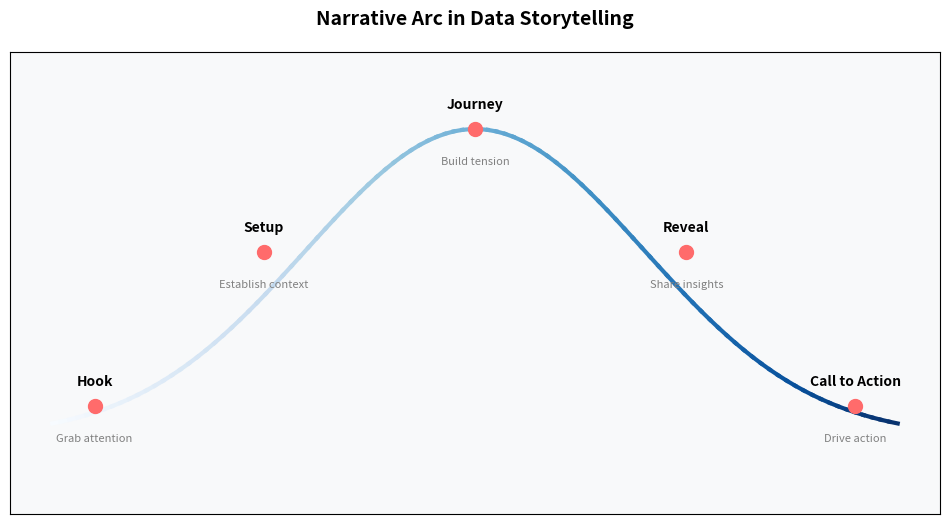
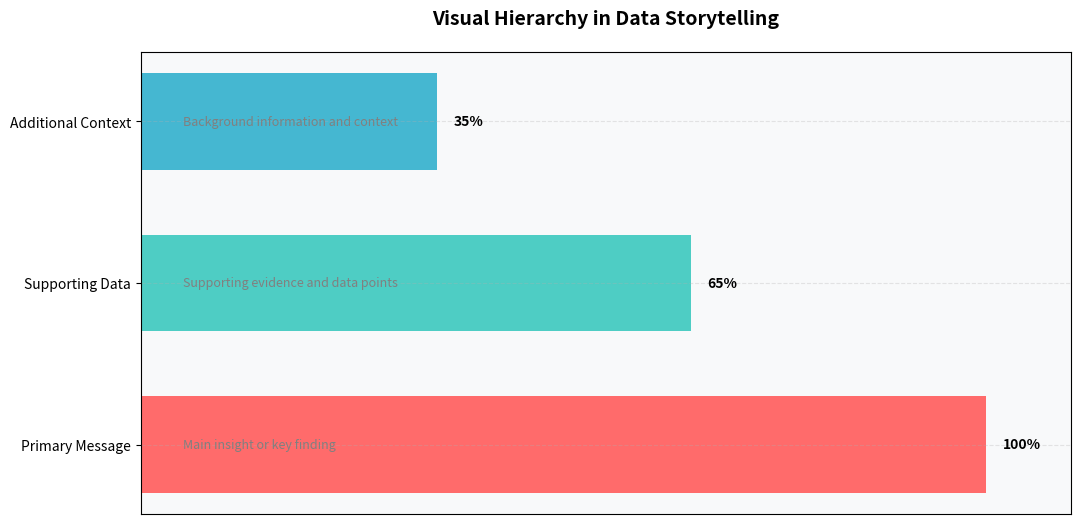
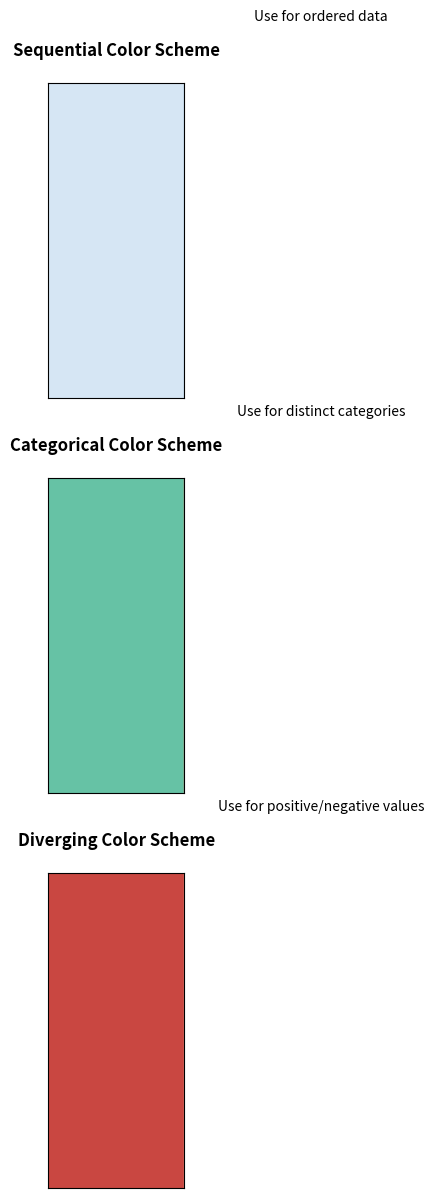
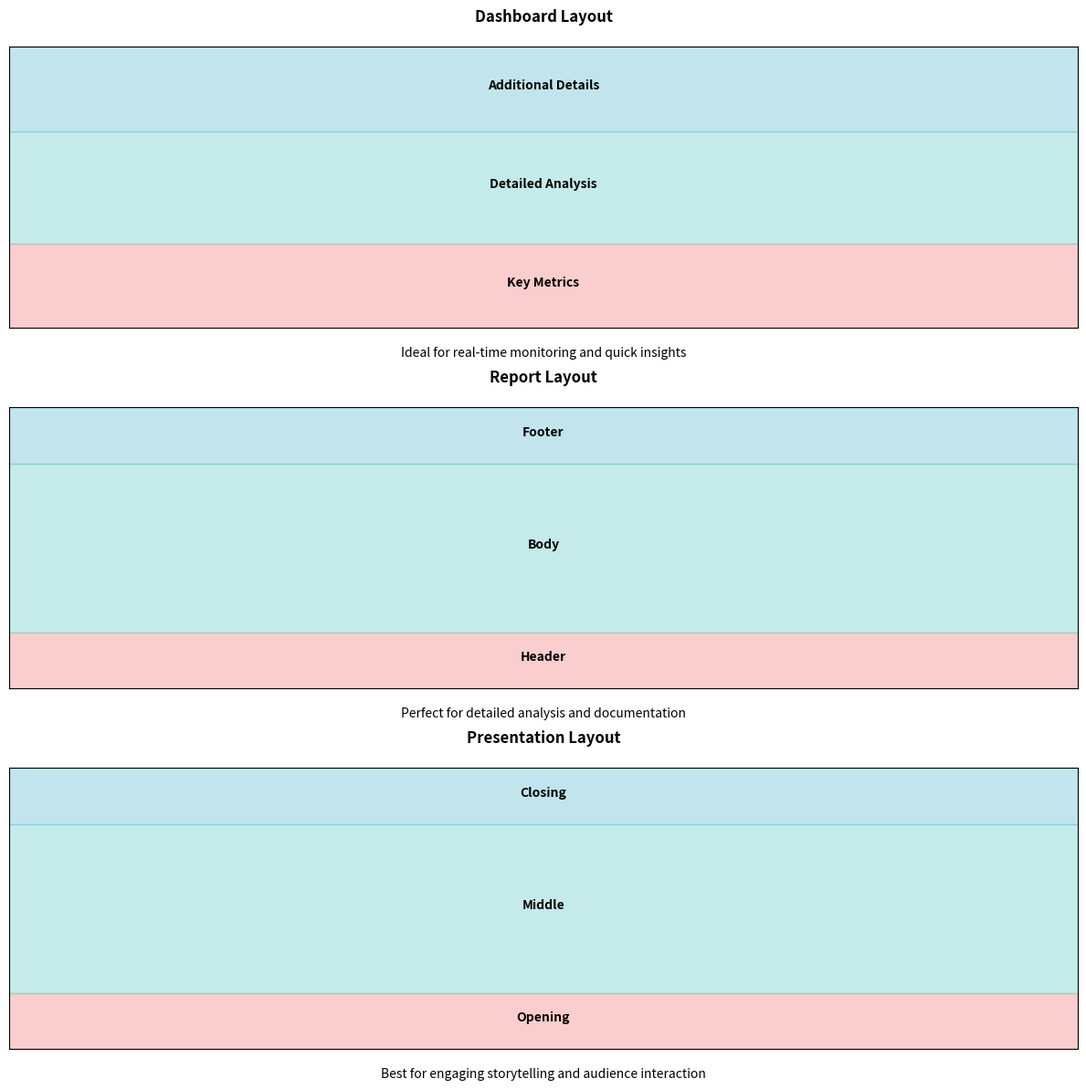
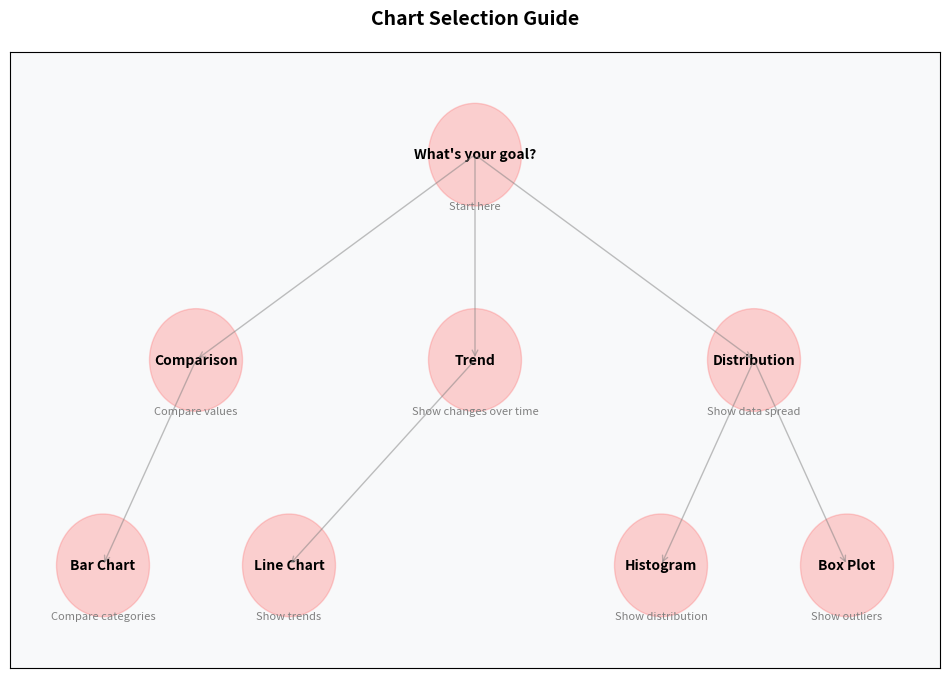

The matplotlib source for these figures, in order:
"""Generate storytelling diagrams (narrative arc, frameworks) for 3.4 assets."""

import matplotlib.pyplot as plt
import numpy as np
import seaborn as sns
from matplotlib.patches import Circle, Rectangle


def create_narrative_arc():
    """Create a visualization of the narrative arc in data storytelling"""
    fig, ax = plt.subplots(figsize=(12, 6))

    # Create a more natural narrative arc using a custom curve
    x = np.linspace(0, 10, 100)
    y = 2 * np.exp(-((x - 5) ** 2) / 8)  # Gaussian-like curve for a natural arc

    # Plot the arc with a gradient color
    gradient = np.linspace(0, 1, len(x))
    for i in range(len(x) - 1):
        ax.plot(
            x[i : i + 2], y[i : i + 2], color=plt.cm.Blues(gradient[i]), linewidth=3
        )

    # Define key points in the narrative arc
    points = [
        (0.5, 0.2, "Hook", "Grab attention"),
        (2.5, 1.2, "Setup", "Establish context"),
        (5.0, 2.0, "Journey", "Build tension"),
        (7.5, 1.2, "Reveal", "Share insights"),
        (9.5, 0.2, "Call to Action", "Drive action"),
    ]

    # Add points and annotations
    for x, y, label, desc in points:
        ax.plot(x, y, "o", color="#FF6B6B", markersize=10)
        ax.annotate(
            label,
            (x, y),
            xytext=(0, 15),
            textcoords="offset points",
            ha="center",
            fontweight="bold",
            fontsize=10,
        )
        ax.annotate(
            desc,
            (x, y),
            xytext=(0, -25),
            textcoords="offset points",
            ha="center",
            fontsize=8,
            color="gray",
        )

    # Customize the plot
    ax.set_title(
        "Narrative Arc in Data Storytelling", pad=20, fontsize=14, fontweight="bold"
    )
    ax.set_xlim(-0.5, 10.5)
    ax.set_ylim(-0.5, 2.5)

    # Remove axes and add a subtle grid
    ax.set_xticks([])
    ax.set_yticks([])
    ax.grid(True, linestyle="--", alpha=0.3)

    # Add a light background color
    ax.set_facecolor("#f8f9fa")
    fig.patch.set_facecolor("white")

    plt.savefig("narrative_arc.png", bbox_inches="tight", dpi=300, facecolor="white")
    plt.close()


def create_visual_hierarchy():
    """Create a visualization showing visual hierarchy in data storytelling"""
    fig, ax = plt.subplots(figsize=(12, 6))

    # Create sample data with more descriptive categories
    categories = ["Primary Message", "Supporting Data", "Additional Context"]
    values = [100, 65, 35]
    colors = ["#FF6B6B", "#4ECDC4", "#45B7D1"]

    # Create horizontal bar chart with enhanced styling
    bars = ax.barh(categories, values, color=colors, height=0.6)

    # Add value labels with percentage signs
    for bar in bars:
        width = bar.get_width()
        ax.text(
            width + 2,
            bar.get_y() + bar.get_height() / 2,
            f"{width}%",
            va="center",
            fontsize=10,
            fontweight="bold",
        )

    # Add descriptive text for each level
    descriptions = [
        "Main insight or key finding",
        "Supporting evidence and data points",
        "Background information and context",
    ]

    for i, (bar, desc) in enumerate(zip(bars, descriptions)):
        ax.text(
            5,
            bar.get_y() + bar.get_height() / 2,
            desc,
            va="center",
            ha="left",
            fontsize=9,
            color="gray",
        )

    # Customize the plot
    ax.set_title(
        "Visual Hierarchy in Data Storytelling", pad=20, fontsize=14, fontweight="bold"
    )
    ax.set_xlim(0, 110)
    ax.set_xticks([])
    ax.grid(True, linestyle="--", alpha=0.3)

    # Add a light background color
    ax.set_facecolor("#f8f9fa")
    fig.patch.set_facecolor("white")

    plt.savefig("visual_hierarchy.png", bbox_inches="tight", dpi=300, facecolor="white")
    plt.close()


def create_color_schemes():
    """Create a visualization of different color schemes"""
    fig, axes = plt.subplots(3, 1, figsize=(12, 12))

    # Sequential
    colors = sns.color_palette("Blues", n_colors=5)
    for i, color in enumerate(colors):
        axes[0].add_patch(Rectangle((i, 0), 1, 1, color=color))
    axes[0].set_title("Sequential Color Scheme", pad=20, fontsize=12, fontweight="bold")
    axes[0].text(2, 1.2, "Use for ordered data", ha="center", fontsize=10)
    axes[0].set_xticks([])
    axes[0].set_yticks([])

    # Categorical
    colors = sns.color_palette("Set2", n_colors=5)
    for i, color in enumerate(colors):
        axes[1].add_patch(Rectangle((i, 0), 1, 1, color=color))
    axes[1].set_title(
        "Categorical Color Scheme", pad=20, fontsize=12, fontweight="bold"
    )
    axes[1].text(2, 1.2, "Use for distinct categories", ha="center", fontsize=10)
    axes[1].set_xticks([])
    axes[1].set_yticks([])

    # Diverging
    colors = sns.color_palette("RdBu", n_colors=5)
    for i, color in enumerate(colors):
        axes[2].add_patch(Rectangle((i, 0), 1, 1, color=color))
    axes[2].set_title("Diverging Color Scheme", pad=20, fontsize=12, fontweight="bold")
    axes[2].text(2, 1.2, "Use for positive/negative values", ha="center", fontsize=10)
    axes[2].set_xticks([])
    axes[2].set_yticks([])

    # Add a light background color to all subplots
    for ax in axes:
        ax.set_facecolor("#f8f9fa")
    fig.patch.set_facecolor("white")

    plt.tight_layout()
    plt.savefig("color_schemes.png", bbox_inches="tight", dpi=300, facecolor="white")
    plt.close()


def create_layout_examples():
    """Create visualizations of different layout examples"""
    fig, axes = plt.subplots(3, 1, figsize=(12, 12))

    # Dashboard Layout
    axes[0].add_patch(Rectangle((0, 0), 1, 0.3, color="#FF6B6B", alpha=0.3))
    axes[0].add_patch(Rectangle((0, 0.3), 1, 0.4, color="#4ECDC4", alpha=0.3))
    axes[0].add_patch(Rectangle((0, 0.7), 1, 0.3, color="#45B7D1", alpha=0.3))
    axes[0].text(0.5, 0.15, "Key Metrics", ha="center", fontweight="bold")
    axes[0].text(0.5, 0.5, "Detailed Analysis", ha="center", fontweight="bold")
    axes[0].text(0.5, 0.85, "Additional Details", ha="center", fontweight="bold")
    axes[0].set_title("Dashboard Layout", pad=20, fontsize=12, fontweight="bold")
    axes[0].text(
        0.5,
        -0.1,
        "Ideal for real-time monitoring and quick insights",
        ha="center",
        fontsize=10,
    )
    axes[0].set_xticks([])
    axes[0].set_yticks([])

    # Report Layout
    axes[1].add_patch(Rectangle((0, 0), 1, 0.2, color="#FF6B6B", alpha=0.3))
    axes[1].add_patch(Rectangle((0, 0.2), 1, 0.6, color="#4ECDC4", alpha=0.3))
    axes[1].add_patch(Rectangle((0, 0.8), 1, 0.2, color="#45B7D1", alpha=0.3))
    axes[1].text(0.5, 0.1, "Header", ha="center", fontweight="bold")
    axes[1].text(0.5, 0.5, "Body", ha="center", fontweight="bold")
    axes[1].text(0.5, 0.9, "Footer", ha="center", fontweight="bold")
    axes[1].set_title("Report Layout", pad=20, fontsize=12, fontweight="bold")
    axes[1].text(
        0.5,
        -0.1,
        "Perfect for detailed analysis and documentation",
        ha="center",
        fontsize=10,
    )
    axes[1].set_xticks([])
    axes[1].set_yticks([])

    # Presentation Layout
    axes[2].add_patch(Rectangle((0, 0), 1, 0.2, color="#FF6B6B", alpha=0.3))
    axes[2].add_patch(Rectangle((0, 0.2), 1, 0.6, color="#4ECDC4", alpha=0.3))
    axes[2].add_patch(Rectangle((0, 0.8), 1, 0.2, color="#45B7D1", alpha=0.3))
    axes[2].text(0.5, 0.1, "Opening", ha="center", fontweight="bold")
    axes[2].text(0.5, 0.5, "Middle", ha="center", fontweight="bold")
    axes[2].text(0.5, 0.9, "Closing", ha="center", fontweight="bold")
    axes[2].set_title("Presentation Layout", pad=20, fontsize=12, fontweight="bold")
    axes[2].text(
        0.5,
        -0.1,
        "Best for engaging storytelling and audience interaction",
        ha="center",
        fontsize=10,
    )
    axes[2].set_xticks([])
    axes[2].set_yticks([])

    # Add a light background color to all subplots
    for ax in axes:
        ax.set_facecolor("#f8f9fa")
    fig.patch.set_facecolor("white")

    plt.tight_layout()
    plt.savefig("layout_examples.png", bbox_inches="tight", dpi=300, facecolor="white")
    plt.close()


def create_chart_selection():
    """Create a visualization of chart selection guide"""
    fig, ax = plt.subplots(figsize=(12, 8))

    # Create a decision tree with enhanced styling
    nodes = [
        (0.5, 0.9, "What's your goal?", "Start here"),
        (0.2, 0.7, "Comparison", "Compare values"),
        (0.5, 0.7, "Trend", "Show changes over time"),
        (0.8, 0.7, "Distribution", "Show data spread"),
        (0.1, 0.5, "Bar Chart", "Compare categories"),
        (0.3, 0.5, "Line Chart", "Show trends"),
        (0.7, 0.5, "Histogram", "Show distribution"),
        (0.9, 0.5, "Box Plot", "Show outliers"),
    ]

    # Draw nodes with enhanced styling
    for x, y, label, desc in nodes:
        ax.add_patch(Circle((x, y), 0.05, color="#FF6B6B", alpha=0.3))
        ax.text(x, y, label, ha="center", va="center", fontweight="bold")
        ax.text(x, y - 0.05, desc, ha="center", va="center", fontsize=8, color="gray")

    # Draw connections with arrows
    connections = [
        (0.5, 0.9, 0.2, 0.7),
        (0.5, 0.9, 0.5, 0.7),
        (0.5, 0.9, 0.8, 0.7),
        (0.2, 0.7, 0.1, 0.5),
        (0.5, 0.7, 0.3, 0.5),
        (0.8, 0.7, 0.7, 0.5),
        (0.8, 0.7, 0.9, 0.5),
    ]

    for x1, y1, x2, y2 in connections:
        ax.annotate(
            "",
            xy=(x2, y2),
            xytext=(x1, y1),
            arrowprops=dict(arrowstyle="->", color="gray", alpha=0.5),
        )

    # Customize the plot
    ax.set_xlim(0, 1)
    ax.set_ylim(0.4, 1)
    ax.set_title("Chart Selection Guide", pad=20, fontsize=14, fontweight="bold")
    ax.set_xticks([])
    ax.set_yticks([])

    # Add a light background color
    ax.set_facecolor("#f8f9fa")
    fig.patch.set_facecolor("white")

    plt.savefig("chart_selection.png", bbox_inches="tight", dpi=300, facecolor="white")
    plt.close()


def main():
    """Generate all diagrams"""
    create_narrative_arc()
    create_visual_hierarchy()
    create_color_schemes()
    create_layout_examples()
    create_chart_selection()


if __name__ == "__main__":
    main()
